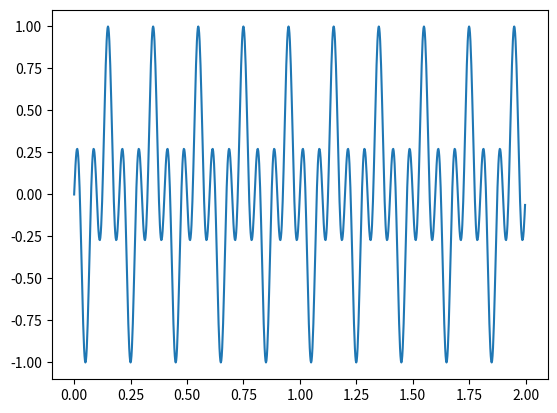

Write the Python code that produced this figure.
import numpy as np
import matplotlib.pyplot as plt
fs=500
t=np.linspace(0,2,fs*2,endpoint=False)
s1=np.sin(2*np.pi*5*t)
s2=np.cos(2*np.pi*10*t)
y=s1*s2
plt.plot(t,y)
plt.show()
